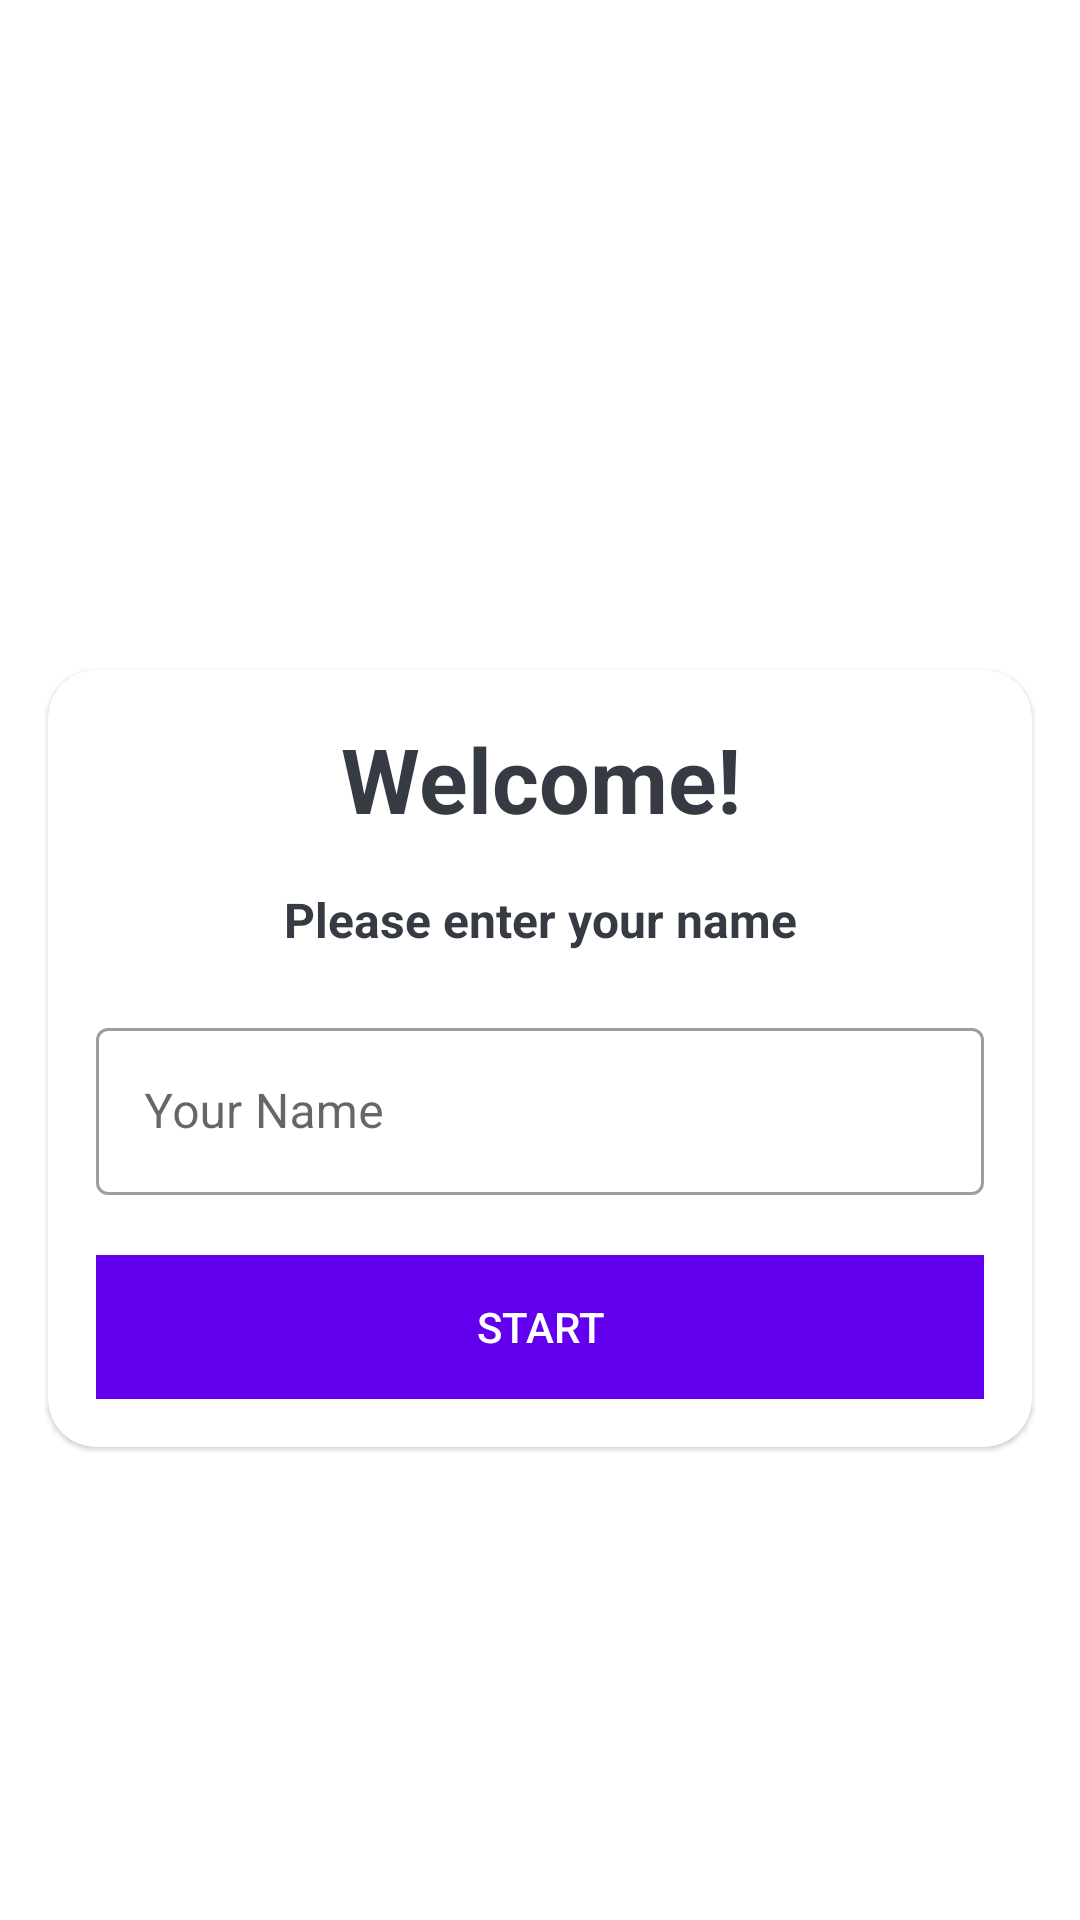

This screen was rendered from an Android layout file. Write that file and the resources it references.
<!-- AndroidManifest.xml: application theme Theme.Quizot -->
<!-- res/layout/activity_main.xml -->
<?xml version="1.0" encoding="utf-8"?>
<LinearLayout xmlns:android="http://schemas.android.com/apk/res/android"
    xmlns:app="http://schemas.android.com/apk/res-auto"
    xmlns:tools="http://schemas.android.com/tools"
    android:layout_width="match_parent"
    android:layout_height="match_parent"
    tools:context=".MainActivity"
    android:background="@drawable/ic_bg"
    android:orientation="vertical"
    android:gravity="center">

    <TextView
        android:layout_width="match_parent"
        android:layout_height="wrap_content"
        android:text="@string/quiz_app"
        android:textStyle="bold"
        android:textSize="25sp"
        android:padding="16dp"
        android:textAlignment="center"
        android:textColor="@color/white"
        />

    <com.google.android.material.card.MaterialCardView
        android:layout_width="match_parent"
        android:layout_height="wrap_content"
        android:layout_marginHorizontal="16dp"
        android:background="@color/white"
        app:cardCornerRadius="16dp">
        <LinearLayout
            android:layout_width="match_parent"
            android:layout_height="wrap_content"
            android:orientation="vertical"
            android:padding="16dp"
            >

            <TextView
                android:layout_width="match_parent"
                android:layout_height="wrap_content"
                android:text="@string/welcome"
                android:textStyle="bold"
                android:textSize="30sp"
                android:textAlignment="center"
                android:textColor="#363A43"
                android:gravity="center"
                />

            <TextView
                android:id="@+id/enterNameLabel"
                android:layout_width="match_parent"
                android:layout_height="wrap_content"
                android:text="@string/please_enter_your_name"
                android:labelFor="@+id/nameInput"
                android:textStyle="bold"
                android:textSize="16sp"
                android:textAlignment="center"
                android:textColor="#363A43"
                android:gravity="center"
                android:layout_marginTop="16dp"
                />

           <com.google.android.material.textfield.TextInputLayout
               android:layout_width="match_parent"
               android:layout_height="wrap_content"
               style="@style/Widget.MaterialComponents.TextInputLayout.OutlinedBox"
               android:layout_marginTop="20dp"
               >

               <androidx.appcompat.widget.AppCompatEditText
               android:id="@+id/nameInput"
                   android:layout_width="match_parent"
                   android:layout_height="wrap_content"
                   android:hint="@string/your_name"
                   android:textColorHint="#7a8089"
                   android:inputType="textCapWords"
                   android:textColor="#363a43"
                   />

           </com.google.android.material.textfield.TextInputLayout>

            <Button
                android:id="@+id/buttonStart"
                android:layout_width="match_parent"
                android:layout_height="wrap_content"
                android:text="@string/button_start"
                android:textColor="@color/white"
                android:textAllCaps="true"
                android:layout_marginTop="20dp"
                android:background="@color/design_default_color_primary"/>

        </LinearLayout>
    </com.google.android.material.card.MaterialCardView>

</LinearLayout>
<!-- resources referenced by this layout -->
<resources>
  <string name="button_start">Start</string>
  <string name="please_enter_your_name">Please enter your name</string>
  <string name="quiz_app">Quiz App</string>
  <string name="welcome">Welcome!</string>
  <string name="your_name">Your Name</string>
  <style name="Theme.Quizot" parent="Theme.MaterialComponents.DayNight.NoActionBar">
          
          
      </style>
  <!-- not gathered from this repository: default colours our renderer supplied (Android Studio template values) -->
  <color name="white">#FFFFFFFF</color>
</resources>
